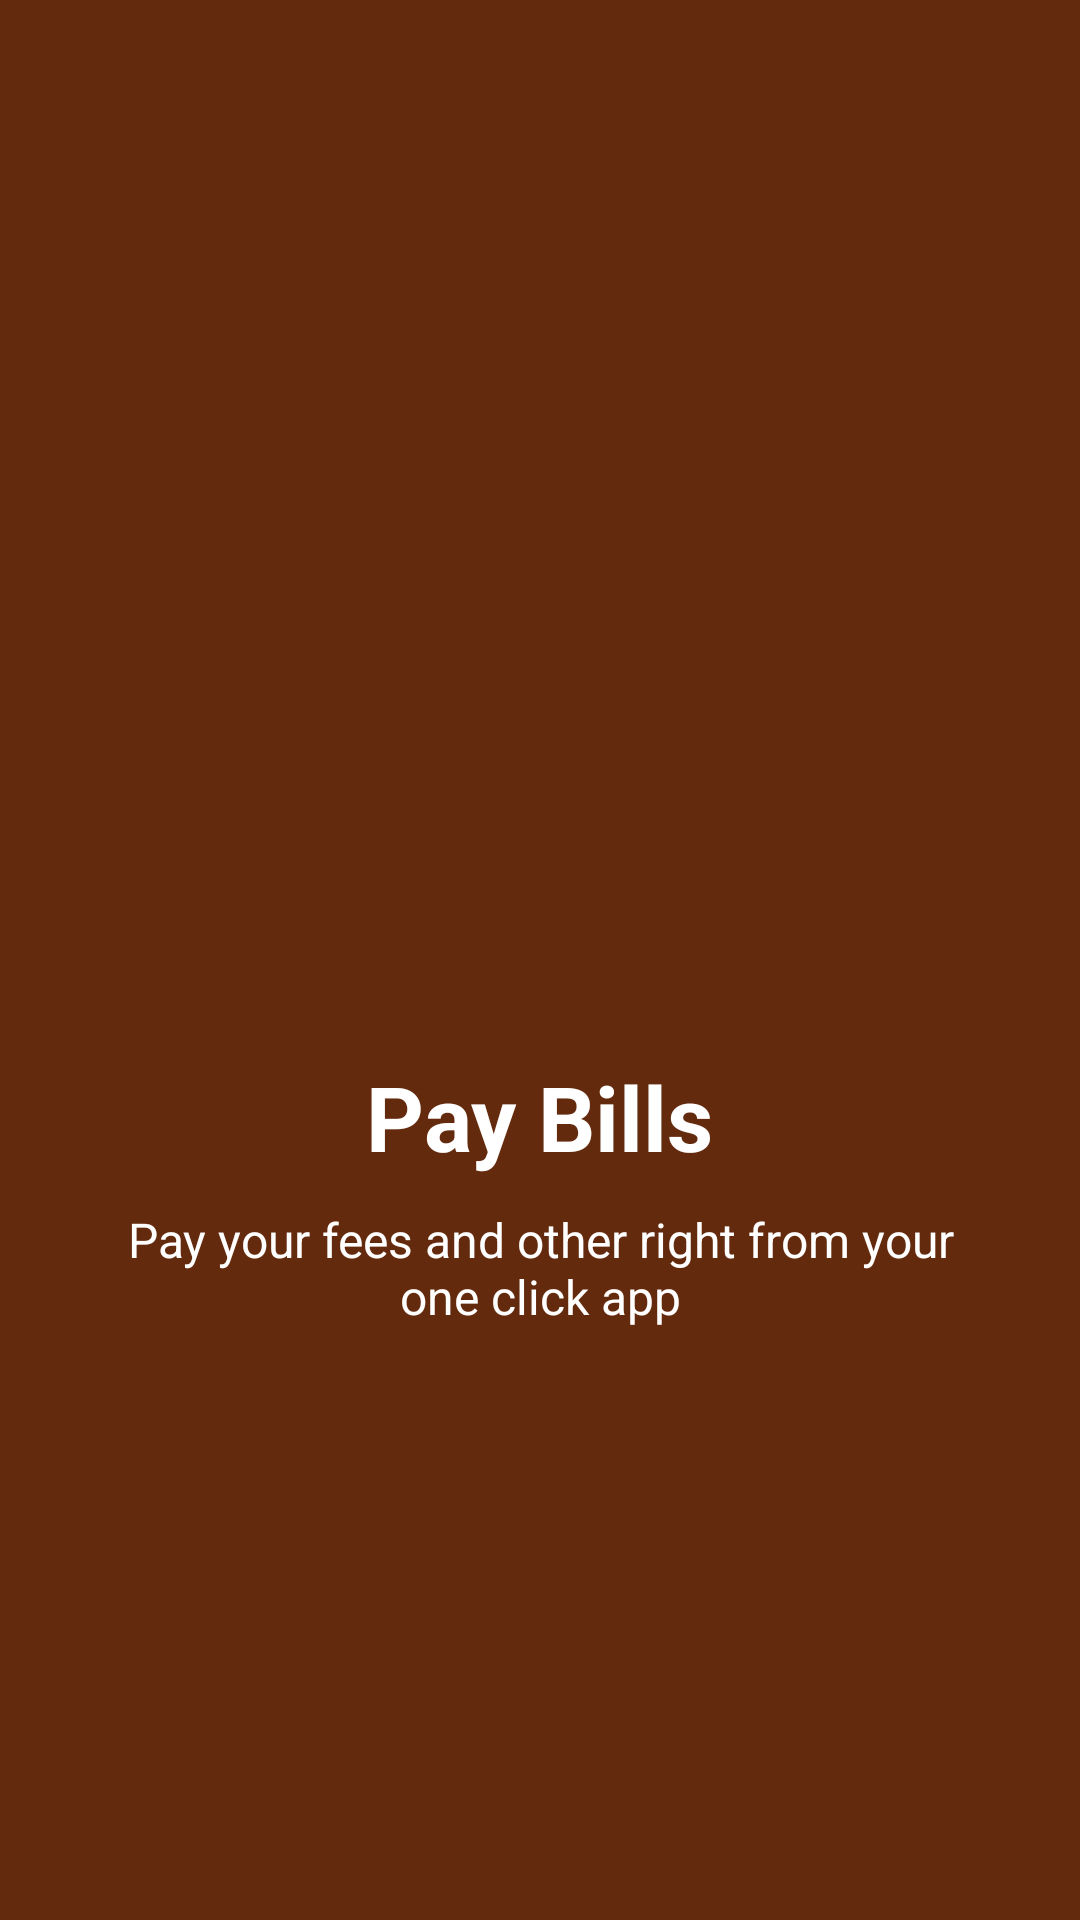

Reconstruct the res/layout file that produces this screen, plus the resources it refers to.
<!-- AndroidManifest.xml: application theme AppTheme -->
<!-- res/layout/slide3.xml -->
<?xml version="1.0" encoding="utf-8"?>
<layout
    xmlns:android="http://schemas.android.com/apk/res/android">

    <RelativeLayout
        android:layout_width="match_parent"
        android:layout_height="match_parent"
        style="@style/AppTheme.AppIntro">

    <LinearLayout
        android:layout_centerInParent="true"
        android:layout_width="wrap_content"
        android:layout_height="wrap_content"
        android:gravity="center_horizontal"
        android:orientation="vertical"
        android:layout_gravity="center">

        <LinearLayout
            android:layout_width="150dp"
            android:layout_height="150dp"
            android:background="@drawable/pay_bill"
            android:backgroundTint="@color/white_background"/>

    <TextView
        android:layout_width="wrap_content"
        android:layout_height="wrap_content"
        android:text="@string/pay_bills"
        android:layout_marginTop="5dp"
        android:textColor="@color/white_background"
        android:textSize="@dimen/slide_title"
        android:textStyle="bold" />

    <TextView
        android:layout_width="wrap_content"
        android:layout_height="wrap_content"
        android:layout_marginTop="10dp"
        android:paddingLeft="@dimen/desc_padding"
        android:paddingRight="@dimen/desc_padding"
        android:text="@string/pay_your_fees_and_other_right_from_your_one_click_app"
        android:textAlignment="center"
        android:textColor="@color/white_background"
        android:textSize="@dimen/slide_desc" />

</LinearLayout>
    </RelativeLayout>
</layout>
<!-- resources referenced by this layout -->
<resources>
  <color name="white_background">#fff</color>
  <dimen name="desc_padding">40dp</dimen>
  <dimen name="slide_desc">16sp</dimen>
  <dimen name="slide_title">30sp</dimen>
  <string name="pay_bills">Pay Bills</string>
  <string name="pay_your_fees_and_other_right_from_your_one_click_app">Pay your fees and other right from your one click app</string>
  <style name="AppTheme.AppIntro">
          <item name="android:background">@color/colorPrimaryDark</item>
      </style>
  <style name="AppTheme" parent="Theme.AppCompat.Light.DarkActionBar">
          
          <item name="colorPrimary">@color/colorPrimary</item>
          <item name="colorPrimaryDark">@color/colorPrimaryDark</item>
          <item name="colorAccent">@color/colorAccent</item>
      </style>
  <color name="colorPrimaryDark">#632A0D</color>
  <color name="colorPrimary">#9A7B4F</color>
  <color name="colorAccent">#632A0D</color>
</resources>
